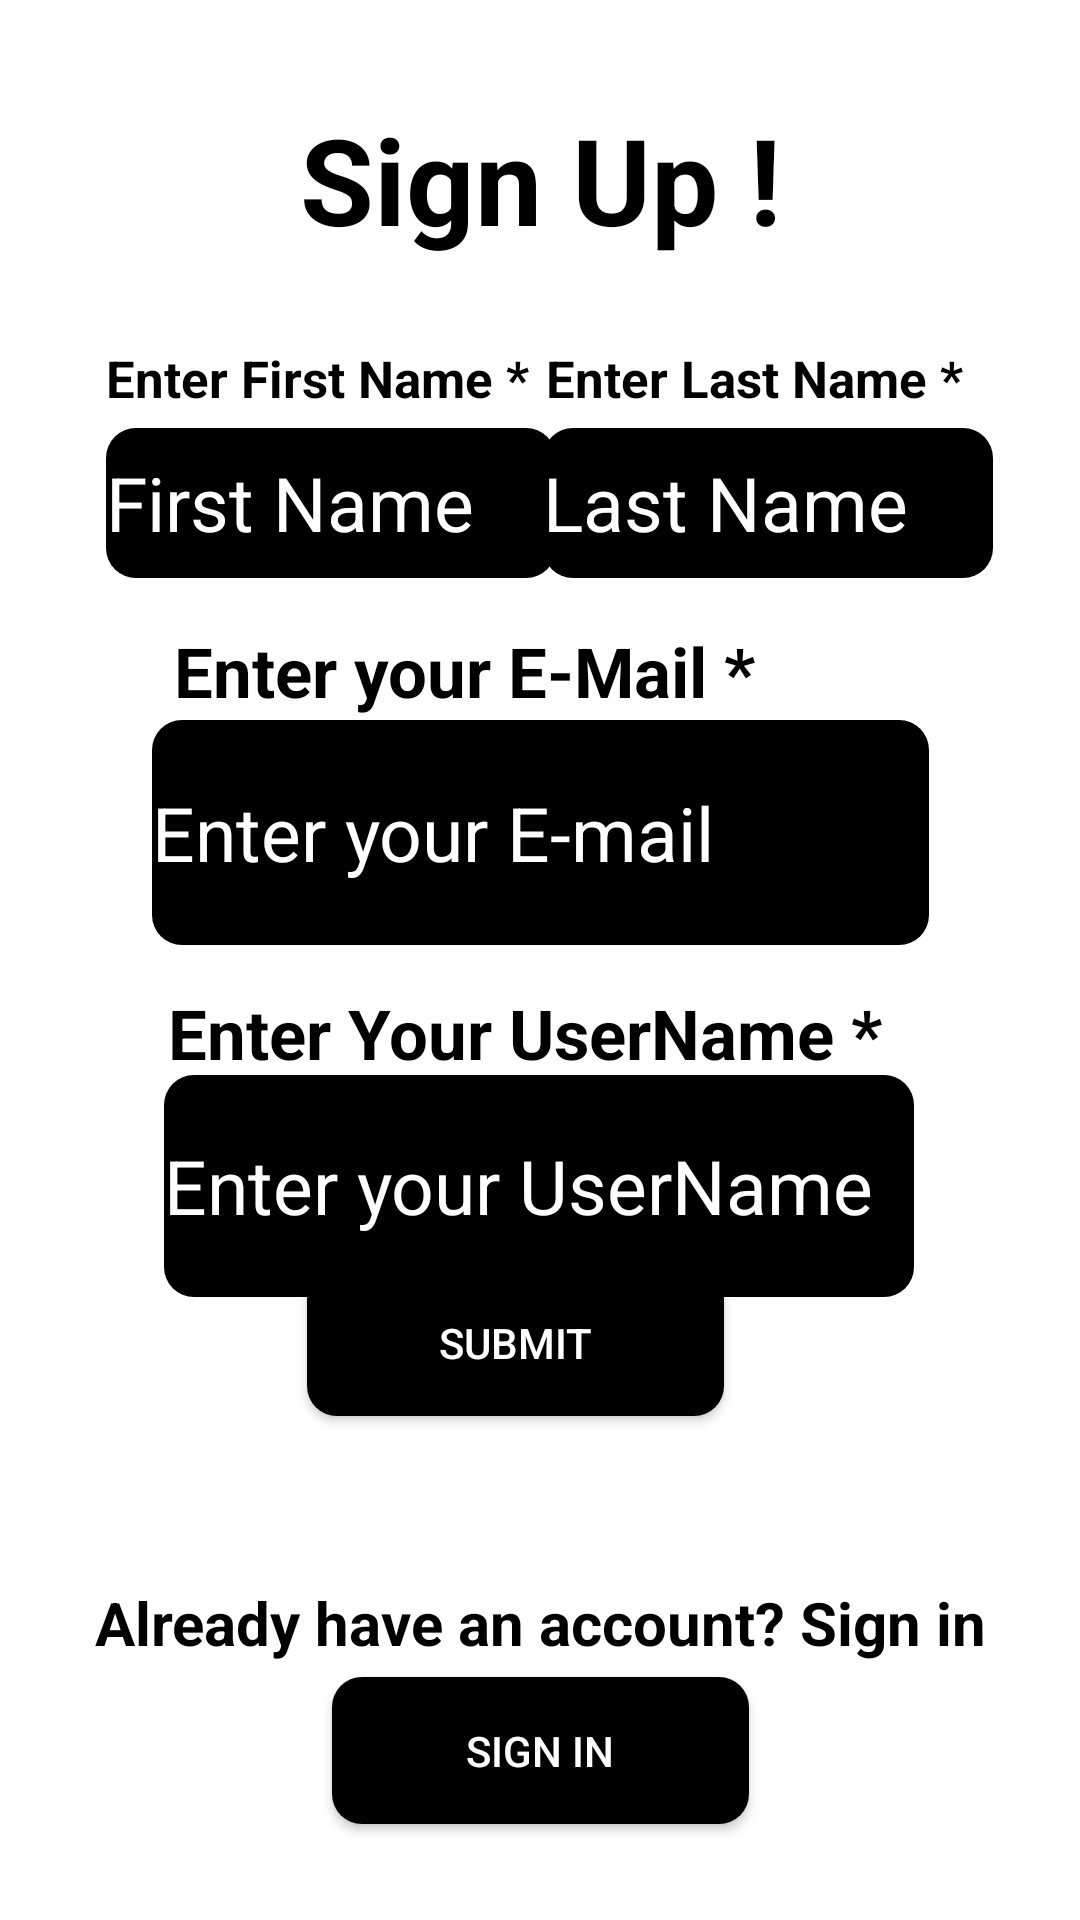

Produce the Android XML layout that renders to this screen, including the resource entries it uses.
<!-- AndroidManifest.xml: application theme Theme.Login -->
<!-- res/layout/activity_signup.xml -->
<?xml version="1.0" encoding="utf-8"?>
<androidx.constraintlayout.widget.ConstraintLayout xmlns:android="http://schemas.android.com/apk/res/android"
    xmlns:app="http://schemas.android.com/apk/res-auto"
    xmlns:tools="http://schemas.android.com/tools"
    android:layout_width="match_parent"
    android:background="@color/g"
    android:layout_height="match_parent">


    <TextView
        android:layout_width="wrap_content"
        android:layout_height="wrap_content"
        android:text="Enter First Name *"
        android:textColor="@color/black"
        android:textSize="17sp"
        android:textStyle="bold"
        app:layout_constraintBottom_toBottomOf="parent"
        app:layout_constraintEnd_toEndOf="parent"
        app:layout_constraintHorizontal_bias="0.162"
        app:layout_constraintLeft_toLeftOf="parent"
        app:layout_constraintRight_toRightOf="parent"
        app:layout_constraintStart_toStartOf="parent"
        app:layout_constraintTop_toTopOf="parent"
        app:layout_constraintVertical_bias="0.186" />


    <TextView
        android:layout_width="wrap_content"
        android:layout_height="wrap_content"
        android:text="Sign Up !"
        android:textColor="@color/black"
        android:textSize="40sp"
        android:textStyle="bold"
        app:layout_constraintBottom_toBottomOf="parent"
        app:layout_constraintEnd_toEndOf="parent"
        app:layout_constraintHorizontal_bias="0.501"
        app:layout_constraintLeft_toLeftOf="parent"
        app:layout_constraintRight_toRightOf="parent"
        app:layout_constraintStart_toStartOf="parent"
        app:layout_constraintTop_toTopOf="parent"
        app:layout_constraintVertical_bias="0.056" />

    <TextView
        android:layout_width="wrap_content"
        android:layout_height="wrap_content"
        android:text="Enter Last Name *"
        android:textColor="@color/black"
        android:textSize="17sp"
        android:textStyle="bold"
        app:layout_constraintBottom_toBottomOf="parent"
        app:layout_constraintEnd_toEndOf="parent"
        app:layout_constraintHorizontal_bias="0.824"
        app:layout_constraintLeft_toLeftOf="parent"
        app:layout_constraintRight_toRightOf="parent"
        app:layout_constraintStart_toStartOf="parent"
        app:layout_constraintTop_toTopOf="parent"
        app:layout_constraintVertical_bias="0.186" />

    <TextView
        android:layout_width="wrap_content"
        android:layout_height="wrap_content"
        android:text="Enter your E-Mail *"
        android:textColor="@color/black"
        android:textSize="23sp"
        android:textStyle="bold"
        app:layout_constraintBottom_toBottomOf="parent"
        app:layout_constraintEnd_toEndOf="parent"
        app:layout_constraintHorizontal_bias="0.35"
        app:layout_constraintLeft_toLeftOf="parent"
        app:layout_constraintRight_toRightOf="parent"
        app:layout_constraintStart_toStartOf="parent"
        app:layout_constraintTop_toTopOf="parent"
        app:layout_constraintVertical_bias="0.342" />

    <TextView
        android:layout_width="wrap_content"
        android:layout_height="wrap_content"
        android:text="Enter Your UserName *"
        android:textColor="@color/black"
        android:textSize="23sp"
        android:textStyle="bold"
        app:layout_constraintBottom_toBottomOf="parent"
        app:layout_constraintEnd_toEndOf="parent"
        app:layout_constraintHorizontal_bias="0.459"
        app:layout_constraintLeft_toLeftOf="parent"
        app:layout_constraintRight_toRightOf="parent"
        app:layout_constraintStart_toStartOf="parent"
        app:layout_constraintTop_toTopOf="parent"
        app:layout_constraintVertical_bias="0.54" />

    <EditText
        android:id="@+id/editText_sign"
        style="@style/Widget.AppCompat.AutoCompleteTextView"
        android:layout_width="150dp"
        android:layout_height="50dp"
        android:background="@drawable/custom_button"
        android:ems="13"
        android:hint="First Name"
        android:textColorHint="@color/white"
        android:inputType="textLongMessage"
        android:textColor="@color/white"
        android:textSize="25dp"
        app:layout_constraintBottom_toBottomOf="parent"
        app:layout_constraintEnd_toEndOf="parent"
        app:layout_constraintHorizontal_bias="0.168"
        app:layout_constraintStart_toStartOf="parent"
        app:layout_constraintTop_toTopOf="parent"
        app:layout_constraintVertical_bias="0.242" />

    <EditText
        android:id="@+id/editText_Last"
        style="@style/Widget.AppCompat.AutoCompleteTextView"
        android:layout_width="150dp"
        android:layout_height="50dp"
        android:background="@drawable/custom_button"
        android:ems="13"
        android:hint="Last Name"
        android:textColorHint="@color/white"
        android:inputType="textLongMessage"
        android:textColor="@color/white"
        android:textSize="25dp"
        app:layout_constraintBottom_toBottomOf="parent"
        app:layout_constraintEnd_toEndOf="parent"
        app:layout_constraintHorizontal_bias="0.862"
        app:layout_constraintStart_toStartOf="parent"
        app:layout_constraintTop_toTopOf="parent"
        app:layout_constraintVertical_bias="0.242" />

    <EditText
        android:id="@+id/editText_mail"
        style="@style/Widget.AppCompat.AutoCompleteTextView"
        android:layout_width="259dp"
        android:layout_height="75dp"
        android:background="@drawable/custom_button"
        android:ems="13"
        android:hint="Enter your E-mail"
        android:textColorHint="@color/white"
        android:inputType="textLongMessage"
        android:textColor="@color/white"
        android:textSize="25dp"
        app:layout_constraintBottom_toBottomOf="parent"
        app:layout_constraintEnd_toEndOf="parent"
        app:layout_constraintStart_toStartOf="parent"
        app:layout_constraintTop_toTopOf="parent"
        app:layout_constraintVertical_bias="0.425" />

    <EditText
        android:id="@+id/editText_main"
        style="@style/Widget.AppCompat.AutoCompleteTextView"
        android:layout_width="250dp"
        android:layout_height="74dp"

        android:ems="13"
        android:hint="Enter your UserName"
        android:textColorHint="@color/white"
        android:inputType="textLongMessage"
        android:textColor="@color/white"
        android:textSize="25dp"
        android:background="@drawable/custom_button"
        app:layout_constraintBottom_toBottomOf="parent"
        app:layout_constraintEnd_toEndOf="parent"
        app:layout_constraintHorizontal_bias="0.496"
        app:layout_constraintStart_toStartOf="parent"
        app:layout_constraintTop_toTopOf="parent"
        app:layout_constraintVertical_bias="0.633" />

    <TextView
        android:layout_width="wrap_content"
        android:layout_height="wrap_content"
        android:text="Already have an account? Sign in"
        android:textColor="@color/black"
        android:textSize="20sp"
        android:textStyle="bold"
        app:layout_constraintBottom_toBottomOf="parent"
        app:layout_constraintEnd_toEndOf="parent"
        app:layout_constraintLeft_toLeftOf="parent"
        app:layout_constraintRight_toRightOf="parent"
        app:layout_constraintStart_toStartOf="parent"
        app:layout_constraintTop_toTopOf="parent"
        app:layout_constraintVertical_bias="0.86" />

    <Button
        android:id="@+id/button4"
        android:layout_width="139dp"
        android:layout_height="49dp"
        android:layout_marginBottom="168dp"
        android:background="@drawable/custom_button"
        android:onClick="disp"
        android:text="Submit"
        android:textColor="@color/white"
        app:layout_constraintBottom_toBottomOf="parent"
        app:layout_constraintEnd_toEndOf="parent"
        app:layout_constraintHorizontal_bias="0.463"
        app:layout_constraintStart_toStartOf="parent" />

    <Button
        android:id="@+id/button5"
        android:layout_width="139dp"
        android:layout_height="49dp"
        android:layout_marginBottom="32dp"
        android:background="@drawable/custom_button"
        android:onClick="login"
        android:text="Sign in"
        android:textColor="@color/white"
        app:layout_constraintBottom_toBottomOf="parent"
        app:layout_constraintEnd_toEndOf="parent"
        app:layout_constraintStart_toStartOf="parent" />

</androidx.constraintlayout.widget.ConstraintLayout>
<!-- resources referenced by this layout -->
<resources>
  <!-- drawable custom_button (drawable-v24) -->
  <?xml version="1.0" encoding="utf-8"?>
  <shape xmlns:android="http://schemas.android.com/apk/res/android" android:shape="rectangle">
      <corners android:radius="10dp"/>
      <solid android:color="@color/black"/>
  
  
  </shape>
  <style name="Theme.Login" parent="Theme.MaterialComponents.DayNight.DarkActionBar">
          
          <item name="colorPrimary">@color/black</item>
          <item name="colorPrimaryVariant">@color/black</item>
          <item name="colorOnPrimary">@color/white</item>
          
          <item name="colorSecondary">@color/teal_200</item>
          <item name="colorSecondaryVariant">@color/teal_700</item>
          <item name="colorOnSecondary">@color/black</item>
          
          <item name="android:statusBarColor" tools:targetApi="l">?attr/colorPrimaryVariant</item>
          
      </style>
  <!-- not gathered from this repository: default colours our renderer supplied (Android Studio template values) -->
  <color name="teal_200">#FF03DAC5</color>
  <color name="teal_700">#FF018786</color>
  <color name="black">#FF000000</color>
  <color name="white">#FFFFFFFF</color>
</resources>
